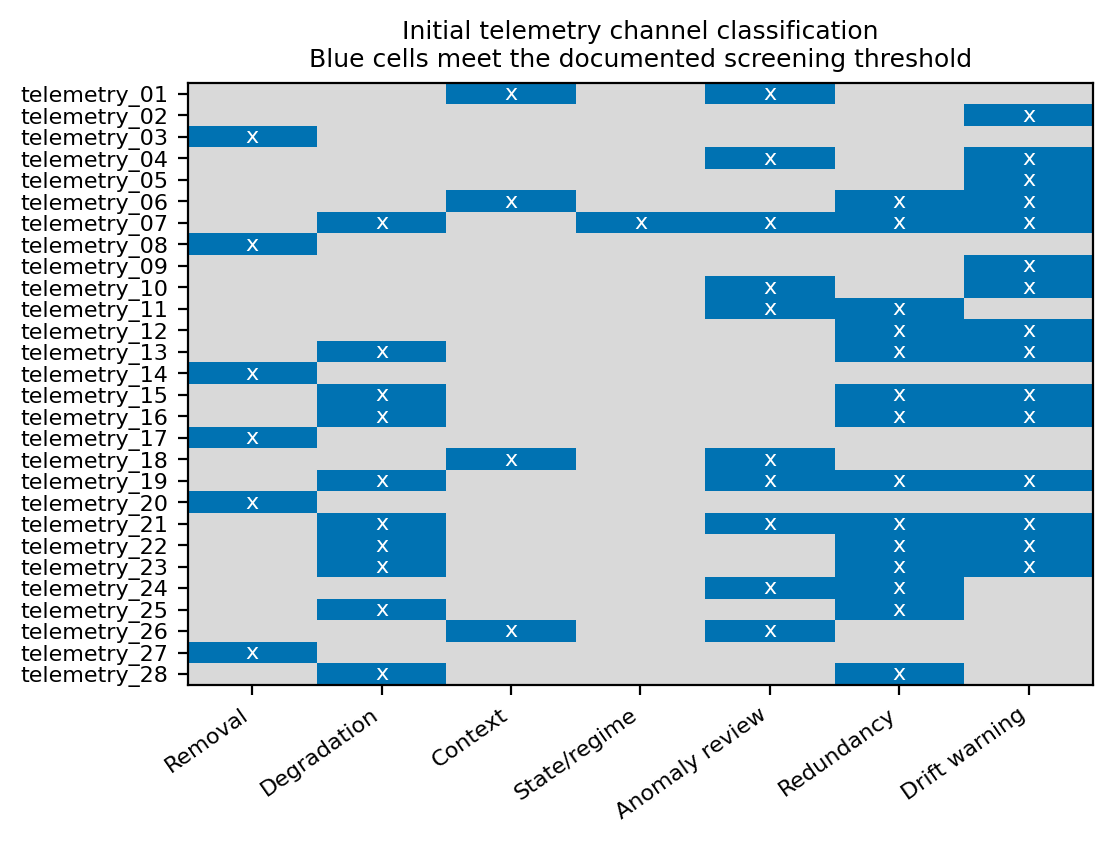

The data file committed next to this chart (first rows):
channel, effectively_constant, pooled_pearson_rul, pooled_spearman_rul, pooled_pearson_cycle, pooled_spearman_cycle, partial_pearson_rul_controlling_cycle, partial_spearman_rul_controlling_cycle, valid_uavs, median_within_pearson_cycle, median_within_spearman_cycle, median_within_pearson_rul, median_within_spearman_rul, median_linear_slope_per_cycle, median_theil_sen_slope_per_cycle, positive_slope_uavs_percent, negative_slope_uavs_percent, dominant_trend_direction, dominant_trend_uavs_percent, median_last_minus_first, median_early_to_late_change, median_early_to_late_effect_size, within_uav_variance_share, between_uav_variance_share
telemetry_01, False, -0.05635, -0.01338, 0.03232, 0.002591, -0.04655, -0.01456, 100, 0.0132, 0.01374, -0.0132, -0.01374, 0.002412, 0.003975, 60.0, 40.0, increasing, 60.0, 5.391, 0.176, 0.01621, 0.2019, 0.7981
telemetry_02, False, 0.0002099, 0.001947, -0.0007005, -0.005353, -0.0001464, -0.00141, 100, -0.006073, -0.01277, 0.006073, 0.01277, -0.0006686, 0.0006781, 44.0, 56, decreasing, 56, -0.8625, -0.1871, -0.02454, 0.9958, 0.004221
telemetry_03, True, , , , , -0.02207, -0.0067, 0, , , , , 0.0, 0.0, , , flat, , 0.0, 0.0, 0.0, 0.7268, 0.2732
telemetry_04, False, -0.005497, -0.001974, 0.001983, 0.006909, -0.005184, 0.002481, 100, 0.008541, 0.001876, -0.008541, -0.001876, 4.978578749181529e-06, 0.0, 54.0, 46.0, increasing, 54.0, 0.0007112, -0.0003508, -0.006359, 0.9957, 0.004291
telemetry_05, False, -0.001377, -0.001906, 0.003222, 0.00193, 0.0002033, -0.0009677, 100, 0.00483, 0.005274, -0.00483, -0.005274, 1.3087054584567706e-07, 2.7368756460378744e-07, 52.0, 48.0, increasing, 52.0, -3.824790622530827e-05, 6.695266797152044e-05, 0.0261, 0.9781, 0.02194
telemetry_06, False, -0.03346, -0.08796, -0.311, -0.2263, -0.2206, -0.2755, 100, 0.6341, 0.6131, -0.6341, -0.6131, 0.01125, 0.01074, 56, 44.0, increasing, 56, 2.115, 2.059, 1.878, 0.4982, 0.5018
telemetry_07, False, -0.3634, -0.4308, 0.5282, 0.4688, -0.1458, -0.2215, 44, 0.6877, 0.7003, -0.6877, -0.7003, 0.0, 0.0, 100.0, 0.0, increasing, 100.0, 0.0, 0.0, 0.715, 0.8667, 0.1333
telemetry_08, True, , , , , , -0.01574, 0, , , , , 0.0, 0.0, , , flat, , 0.0, 0.0, 0.0, 0.05673, 0.9433
telemetry_09, False, 0.0004274, -0.0008944, -0.00044, 0.001503, 0.0002455, -3.0251932023468967e-05, 100, 0.01019, 0.006929, -0.01019, -0.006929, 0.001152, -0.0001205, 56, 44.0, increasing, 56, -1.583, 0.273, 0.0294, 0.9945, 0.005453
telemetry_10, False, -0.004267, 0.007327, 0.004388, -0.004192, -0.002454, 0.00601, 100, -0.005387, -0.006383, 0.005387, 0.006383, -0.0001564, 0.0002645, 46.0, 54.0, decreasing, 54.0, -0.1829, -0.004364, -0.001752, 0.9962, 0.003815
telemetry_11, False, -0.000649, -0.08464, -0.1926, -0.2806, -0.1089, -0.3155, 100, 0.1392, 0.6197, -0.1392, -0.6197, 0.001218, 0.001709, 56, 44.0, increasing, 56, 0.3558, 0.2018, 0.3407, 0.8678, 0.1322
telemetry_12, False, 0.03778, 0.08703, 0.3046, 0.2215, 0.2216, 0.2705, 100, -0.6459, -0.6146, 0.6459, 0.6146, -0.02155, -0.01934, 44.0, 56, decreasing, 56, -4.062, -3.581, -1.755, 0.5044, 0.4956
telemetry_13, False, -0.5901, -0.6479, 0.3006, 0.3109, -0.5327, -0.6037, 100, 0.649, 0.6332, -0.649, -0.6332, 0.05168, 0.05132, 100.0, 0.0, increasing, 100.0, 14.83, 9.335, 1.882, 0.7627, 0.2373
telemetry_14, True, , , , , , 0.01467, 0, , , , , 0.0, 0.0, , , flat, , 0.0, 0.0, 0.0, 0.0357, 0.9643
telemetry_15, False, -0.4818, -0.4903, 0.4886, 0.4636, -0.3219, -0.3073, 100, 0.8252, 0.864, -0.8252, -0.864, 0.7453, 0.6169, 76.0, 24.0, increasing, 76.0, 316.9, 202.4, 2.415, 0.7369, 0.2631
telemetry_16, False, 0.6492, 0.6997, -0.3862, -0.3819, 0.5729, 0.6351, 100, -0.6975, -0.684, 0.6975, 0.684, -0.02875, -0.02609, 0.0, 100.0, decreasing, 100.0, -8.672, -5.579, -2.044, 0.8109, 0.1891
telemetry_17, True, , , , , , -0.008147, 0, , , , , 0.0, 0.0, , , flat, , 0.0, 0.0, 0.0, 0.7461, 0.2539
telemetry_18, False, -0.00649, 0.2056, 0.09979, 0.2575, 0.04783, 0.4499, 100, -0.02332, 0.01856, 0.02332, -0.01856, -3.1607483620757188e-06, 4.608190312619336e-06, 44.0, 56, decreasing, 56, 0.002091, -0.0007093, -0.05259, 0.04282, 0.9572
telemetry_19, False, -0.6559, -0.7389, 0.437, 0.4472, -0.5648, -0.6582, 100, 0.8042, 0.8139, -0.8042, -0.8139, 0.01444, 0.01333, 100.0, 0.0, increasing, 100.0, 4.436, 2.566, 2.334, 0.7825, 0.2175
telemetry_20, True, , , , , , , 0, , , , , 0.0, 0.0, , , flat, , 0.0, 0.0, 0.0, 0.01623, 0.9838
telemetry_21, False, -0.6553, -0.7388, 0.4381, 0.4476, -0.5638, -0.6579, 100, 0.8011, 0.8223, -0.8011, -0.8223, 0.01514, 0.01338, 100.0, 0.0, increasing, 100.0, 4.415, 2.734, 2.314, 0.7822, 0.2178
telemetry_22, False, -0.6242, -0.6725, 0.3735, 0.3683, -0.5465, -0.6059, 100, 0.6591, 0.639, -0.6591, -0.639, 0.8878, 0.9033, 100.0, 0.0, increasing, 100.0, 273.6, 170.7, 1.914, 0.833, 0.167
telemetry_23, False, 0.5516, 0.5883, -0.5076, -0.4845, 0.4063, 0.4316, 100, -0.825, -0.8586, 0.825, 0.8586, -0.2875, -0.249, 16.0, 84.0, decreasing, 84.0, -127.5, -79.91, -2.402, 0.7878, 0.2122
telemetry_24, False, 0.1546, 0.07633, -0.2591, -0.2634, 0.03495, -0.09664, 100, 0.008021, 0.6553, -0.008021, -0.6553, 0.005173, 0.05167, 52.0, 48.0, increasing, 52.0, 11.06, 1.781, 0.04354, 0.9063, 0.0937
telemetry_25, False, 0.6889, 0.7584, -0.4074, -0.3925, 0.6155, 0.7083, 100, -0.7983, -0.7947, 0.7983, 0.7947, -0.009447, -0.00864, 0.0, 100.0, decreasing, 100.0, -2.78, -1.837, -2.324, 0.7588, 0.2412
telemetry_26, False, 0.09542, 0.09077, -0.1509, -0.2267, 0.02608, -0.05084, 100, 0.7527, 0.7459, -0.7527, -0.7459, 0.09805, 0.09586, 59.0, 41.0, increasing, 59.0, 27.13, 17.43, 2.136, 0.1469, 0.8531
telemetry_27, True, , , , , , , 0, , , , , 0.0, 0.0, , , flat, , 0.0, 0.0, 0.0, 0.01942, 0.9806
telemetry_28, False, 0.6566, 0.7246, -0.3615, -0.3599, 0.5904, 0.6786, 100, -0.7559, -0.7385, 0.7559, 0.7385, -0.6981, -0.6506, 0.0, 100.0, decreasing, 100.0, -207.8, -127.6, -2.214, 0.7404, 0.2596
